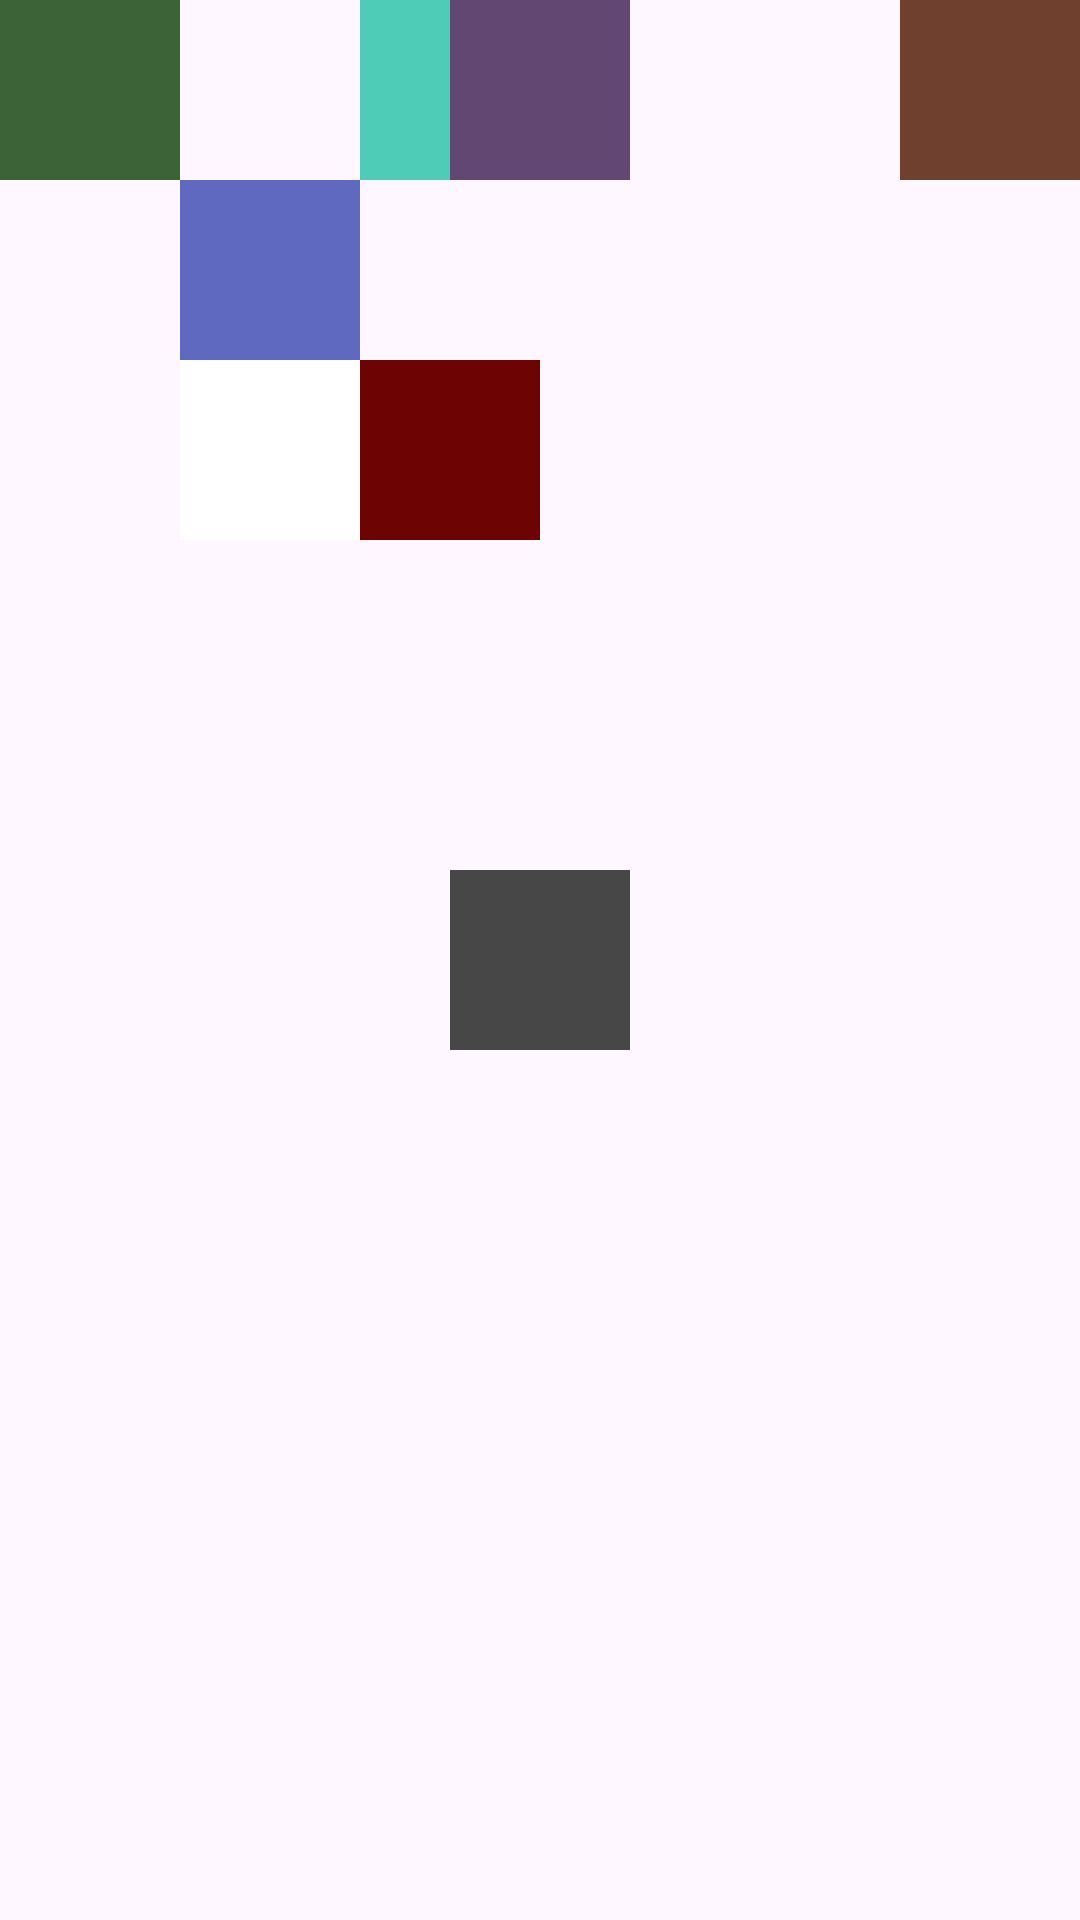

Reconstruct the res/layout file that produces this screen, plus the resources it refers to.
<!-- AndroidManifest.xml: application theme Theme.Lr_two -->
<!-- res/layout/some_layout2.xml -->
<?xml version="1.0" encoding="utf-8"?>
<RelativeLayout
    xmlns:android="http://schemas.android.com/apk/res/android"
    android:id="@+id/relative_layout1"
    android:orientation="horizontal"
    android:layout_weight="1"
    android:layout_width="wrap_content"
    android:layout_height="wrap_content"
    android:layout_gravity="center">

    <TextView
        android:id="@+id/relativeLayoutTextView1"
        android:layout_width="60dp"
        android:layout_height="60dp"
        android:background="@color/khaki" />

    <TextView
        android:id="@+id/relativeLayoutTextView2"
        android:layout_width="60dp"
        android:layout_height="60dp"
        android:background="@color/ocean"
        android:layout_toRightOf="@id/relativeLayoutTextView1"
        android:layout_below="@id/relativeLayoutTextView1"/>

    <TextView
        android:id="@+id/relativeLayoutTextView3"
        android:layout_width="60dp"
        android:layout_height="60dp"
        android:background="@color/white"
        android:layout_alignEnd="@id/relativeLayoutTextView2"
        android:layout_below="@id/relativeLayoutTextView2"/>

    <TextView
        android:id="@+id/relativeLayoutTextView4"
        android:layout_width="60dp"
        android:layout_height="60dp"
        android:background="@color/crimson"
        android:layout_alignBaseline="@id/relativeLayoutTextView3"
        android:layout_toEndOf="@id/relativeLayoutTextView3"/>

    <TextView
        android:id="@+id/relativeLayoutTextView5"
        android:layout_width="60dp"
        android:layout_height="60dp"
        android:background="@color/turquoise"
        android:layout_alignBottom="@id/relativeLayoutTextView1"
        android:layout_alignEnd="@id/relativeLayoutTextView4"/>

    <TextView
        android:id="@+id/relativeLayoutTextView6"
        android:layout_width="60dp"
        android:layout_height="60dp"
        android:background="@color/brown"
        android:layout_alignParentRight="true"/>

    <TextView
        android:id="@+id/relativeLayoutTextView7"
        android:layout_width="60dp"
        android:layout_height="60dp"
        android:background="@color/indigo"
        android:layout_centerHorizontal="true"/>

    <TextView
        android:id="@+id/relativeLayoutTextView8"
        android:layout_width="60dp"
        android:layout_height="60dp"
        android:background="@color/gray"
        android:layout_centerHorizontal="true"
        android:layout_centerVertical="true"/>

</RelativeLayout>
<!-- resources referenced by this layout -->
<resources>
  <color name="brown">#6e402d</color>
  <color name="crimson">#6e0303</color>
  <color name="gray">#474747</color>
  <color name="indigo">#624773</color>
  <color name="khaki">#3c6338</color>
  <color name="ocean">#5e69bf</color>
  <color name="turquoise">#4eccb7</color>
  <color name="white">#FFFFFFFF</color>
  <style name="Theme.Lr_two" parent="Base.Theme.Lr_two" />
  <style name="Base.Theme.Lr_two" parent="Theme.Material3.DayNight.NoActionBar">
          
          
      </style>
</resources>
